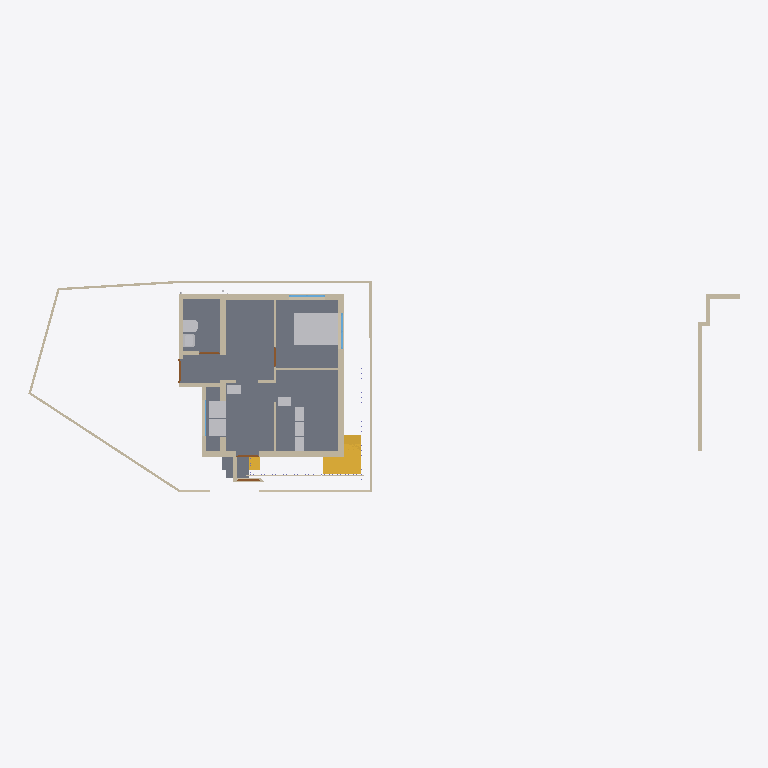
Plan cut of the same IFC building model at storey '00' (level 0.00 m, cut at 1.40 m), seen from above with north up, elements coloured by IFC class: 31 walls (beige), 10 other elements (light grey), 5 doors (brown), 3 slabs (grey), 3 stairs (yellow), 3 windows (light blue). Cut surfaces are drawn darker.
Extent 30.8 m × 9.4 m × 6.8 m (x, y, z). Storeys (3): 00 at 0.00 m; GF at 0.45 m; FF at 3.45 m. Elements (209): 74 IfcColumn, 59 IfcWall, 16 IfcSlab, 14 IfcWindow, 13 IfcPipeSegment, 12 IfcFurniture, 10 IfcDoor, 4 IfcSanitaryTerminal, 4 IfcStair, 3 IfcPipeFitting.

HEADER;
FILE_DESCRIPTION(('ViewDefinition[DesignTransferView]'),'2;1');
FILE_NAME('Balan.ifc','2025-05-26T20:14:33+05:30',(''),(''),'IfcOpenShell 0.8.2','Bonsai 0.8.2','');
FILE_SCHEMA(('IFC4X3'));
ENDSEC;
DATA;
#1=IFCPROJECT('0fKeD_Ru58bOtK7U1uNlS3',$,'My Project',$,$,$,$,(#14,#26),#9);
#31=IFCSITE('01QslrvB9BRPsk6n6XR8aP',$,'My Site',$,$,#54,$,$,$,$,$,$,$,$);
#5966=IFCSITE('0qwiMYZ3f0vP4DqMJ3XU4j',$,'Plane',$,$,#5980,#5975,$,$,$,$,$,$,$);
#37=IFCBUILDING('1S6yHdu4b22vEqr_tDP6od',$,'My Building',$,$,#60,$,$,$,$,$,$);
#43=IFCBUILDINGSTOREY('046zvutq9CS8v$62$ctl50',$,'GF',$,$,#2630,$,$,$,$);
#4555=IFCBUILDINGSTOREY('3vMk7vERDCuQmsrnUb_7x1',$,'FF',$,$,#4576,$,$,$,$);
#5950=IFCBUILDINGSTOREY('0SAVTQ2zbEQvknbmS8cMhH',$,'00',$,$,#5965,$,$,$,$);
#35467=IFCSLAB('16nDDDvkH6NOcL26iRvbeZ',$,'Slab',$,$,#35526,#35488,$,$);
#35527=IFCSLAB('25E1mgHfL10BjJ8wf4Vb1D',$,'Slab',$,$,#35528,#35548,$,$);
#16071=IFCFURNITURE('0GgS4SiIrFrAVd_bsLE6xv',$,'Furniture',$,$,#22280,#16080,$,$);
#1044=IFCWALL('1LzqDRT25AFf9JUevbNIHB',$,'Wall',$,$,#10960,#1055,$,$);
#3876=IFCSTAIR('2QSxF2SA575xKkymIlX_wM',$,'Stair',$,$,#31904,#3885,$,$);
#808=IFCWALL('2oXf9VP2DAAhf7bVJiolfb',$,'Wall',$,$,#2761,#819,$,$);
#33314=IFCWALL('1aLuOjMLX2JQIQitayQ3oh',$,'Wall',$,$,#33453,#33345,$,$);
#1611=IFCWALL('24aHCIv$X0XOGQ9pccLHfF',$,'Wall',$,$,#2826,#1622,$,$);
#14577=IFCWALL('09J4fKC0n35RvRODIBhAkN',$,'Wall',$,$,#14588,#14583,$,$);
#14527=IFCWALL('1nZmwhcBr4Tf1sS_4RvmGI',$,'Wall',$,$,#14748,#14533,$,$);
#14602=IFCWALL('2dNNoHpz58_vXC9nOUrGOl',$,'Wall',$,$,#14839,#14608,$,$);
#3932=IFCSTAIR('2fc_PSvD53WgEGyJAS2KSK',$,'Stair',$,$,#31909,#4043,$,$);
#3184=IFCWALL('3aRoNtP_r57AlqaTFNXEzi',$,'Wall',$,$,#15296,#3195,$,$);
#35877=IFCFURNITURE('1r1WSgXy54Tw$16QStL1qS',$,'Furniture',$,$,#35919,#35890,$,$);
#35843=IFCFURNITURE('1cHJ0_8qr0yu5oyL_hccYv',$,'Furniture',$,$,#35876,#35852,$,$);
#14627=IFCWALL('0dVjNGKPfCOB3RRGtd8TK$',$,'Wall',$,$,#14871,#14633,$,$);
#32614=IFCWALL('2icSm3h_TCmBIX_x$UVI7H',$,'Wall',$,$,#32881,#32625,$,$);
#14501=IFCWALL('0mh4TyGqX8DB_vbBnCMhVz',$,'Wall',$,$,#14903,#14508,$,$);
#158=IFCWALL('1MP4p8sWfCVAGE573LRi7L',$,'Wall',$,$,#32891,#169,$,$);
#16105=IFCWALL('2o$oxeLDj7qQ63bdcwjvwF',$,'Wall',$,$,#16166,#16116,$,$);
#751=IFCWALL('1CFRqucSD6Lx5oMp3GTlCS',$,'Wall',$,$,#10883,#762,$,$);
#26445=IFCSANITARYTERMINAL('0hQkz5tlfA3PzEuZRvoCx4',$,'SanitaryTerminal',$,$,#26859,#26454,$,$);
#1686=IFCWALL('0ySR_lxz5DDe1TM3fbIben',$,'Wall',$,$,#2786,#1697,$,$);
#982=IFCWALL('2qYtDnAMzAM9DeE0xW75ue',$,'Wall',$,$,#32849,#993,$,$);
#26865=IFCSANITARYTERMINAL('1uH2V$d7X5xvDdlqiM04G_',$,'SanitaryTerminal',$,$,#29905,#26874,$,$);
#6479=IFCSTAIR('2mYQWIXSL7xfyzmR_kHYnO',$,'Stair',$,$,#35949,#6492,$,$);
#3293=IFCFURNITURE('0Id4KxpdHEMOW4JoAZQ5oZ',$,'Furniture',$,$,#35914,#3306,$,$);
#15804=IFCFURNITURE('1XJhlt$w59Ffrl80EHApZG',$,'Furniture',$,$,#15904,#15817,$,$);
#15856=IFCFURNITURE('0zGlpFUELErOu0iKfDCGKO',$,'Furniture',$,$,#15909,#15869,$,$);
#15830=IFCFURNITURE('1U9ZQdg_jALfi4sIUwZq9m',$,'Furniture',$,$,#15855,#15843,$,$);
#1165=IFCWALL('0C877Dosn0S9FAGtSGXVcZ',$,'Wall',$,$,#15764,#1176,$,$);
#1394=IFCWALL('3dxcqs7SX63x$Vniou2lQM',$,'Wall',$,$,#15668,#1405,$,$);
#15778=IFCFURNITURE('31g3oal6rCAe$s1Rra0UGu',$,'Furniture',$,$,#15899,#15791,$,$);
#838=IFCWALL('1eQUoEx$1Db9nflAB4ENO_',$,'Wall',$,$,#15941,#849,$,$);
#1117=IFCWALL('3HKogU2qbCUBXXLK5y8lep',$,'Wall',$,$,#22644,#1128,$,$);
#2513=IFCSLAB('3jLJIMt6vBfQ5fDJqUQ_KC',$,'Slab',$,$,#2841,#2528,$,$);
#74=IFCWALL('3YtE6$051AeuZ1Dnh23uiR',$,'Wall',$,$,#32915,#82,$,$);
#1636=IFCWALL('2zgEsPJGr3MBsviVIrDNb4',$,'Wall',$,$,#2831,#1647,$,$);
#33668=IFCWALL('3cigGCOrXD1ucvLKH93ApC',$,'Wall',$,$,#35954,#33680,$,$);
#3242=IFCWALL('2cLVu5jUDCxwluuK8uq7jq',$,'Wall',$,$,#3343,#3253,$,$);
#3314=IFCWALL('0tQB1YFhH098c6QUzAVD8_',$,'Wall',$,$,#15328,#3325,$,$);
#18746=IFCWALL('3h1WR7u9b0WfGA1F9CDr77',$,'Wall',$,$,#32008,#18757,$,$);
#22121=IFCWINDOW('2waJQa_l16tBJ5Mzk0ic2A',$,'Window',$,$,#31432,#22142,$,$,$,$,$,$);
#32260=IFCWINDOW('3uYC502ujEcvhktzh4lQ8p',$,'Window',$,$,#35193,#32268,$,1.29999995231628,1.54999995231628,$,$,$);
#35574=IFCWALL('3m$WK0pCD7xADJohWBttor',$,'Wall',$,$,#35959,#35586,$,$);
#14552=IFCWALL('3O_7A5CVf9OBV_rxyyaJ$A',$,'Wall',$,$,#14780,#14558,$,$);
#15520=IFCWALL('2eMpIPypn03fccEkABfuE6',$,'Wall',$,$,#15587,#15531,$,$);
#1661=IFCWALL('3a_MWlWdfFpBZaP1$yHX_C',$,'Wall',$,$,#2836,#1672,$,$);
#3548=IFCDOOR('045bj1UN99LfTdH6S2o9QK',$,'Door',$,$,#33583,#3557,$,2.09999990463257,1.0,$,$,$);
#35754=IFCDOOR('3GU1_y8d5Ex8LR4Uchm9v_',$,'Door',$,$,#35964,#35762,$,2.09999990463257,1.0,$,$,$);
#4192=IFCDOOR('3$Dg87IL19PxvRTqk9fEqj',$,'Door',$,$,#35934,#4201,$,2.09999990463257,1.0,$,$,$);
#3724=IFCDOOR('3X5RToxlX41hzxRAW7S59Y',$,'Door',$,$,#3816,#3733,$,2.09999990463257,0.899999976158142,$,$,$);
#1285=IFCWALL('35c1ucX1r0CRaKf$VFby6B',$,'Wall',$,$,#34686,#1296,$,$);
#15682=IFCDOOR('2KMGfn2P560uxlPo2O1XD5',$,'Door',$,$,#15745,#15695,$,2.09999990463257,0.899999976158142,$,$,$);
#7657=IFCWINDOW('3hJbBHg6z0ABeYiR0BgYiQ',$,'Window',$,$,#33026,#7667,$,$,$,$,$,$);
ENDSEC;